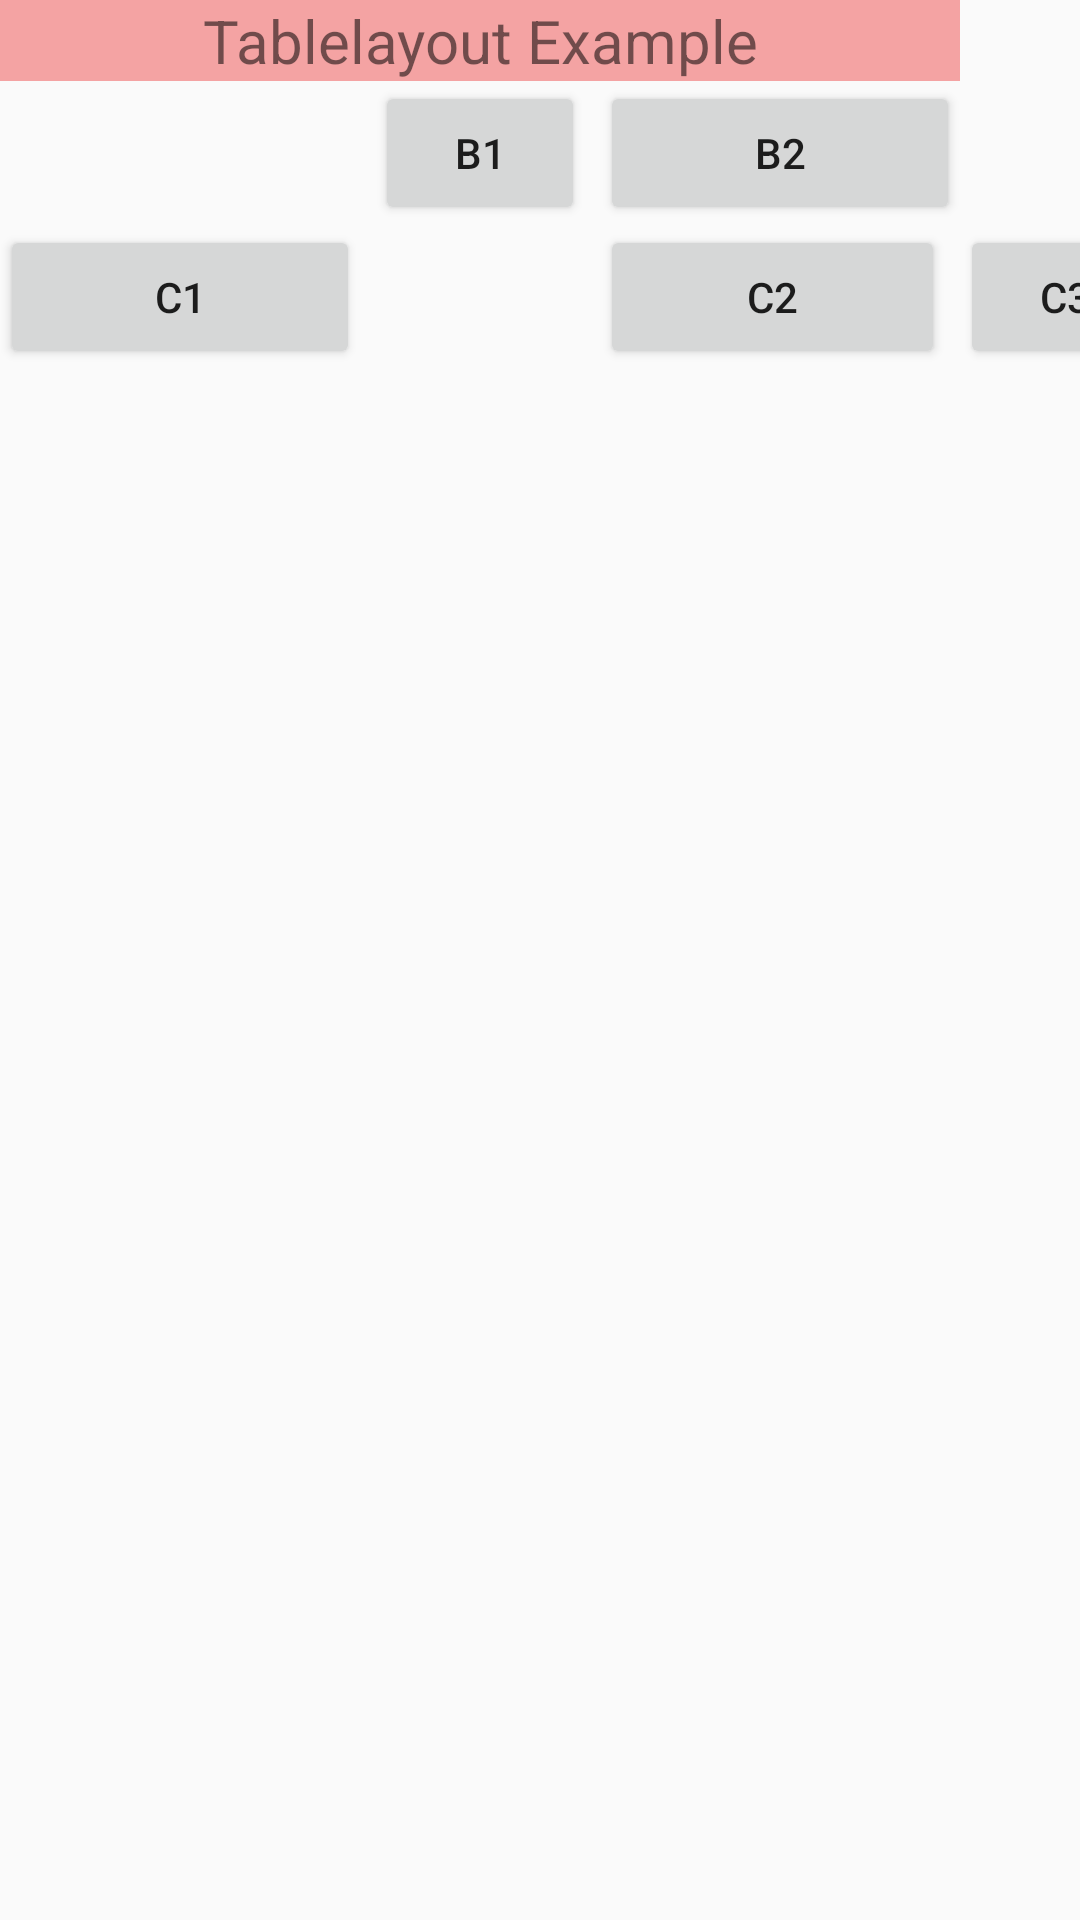

Android layout source for this screen:
<!-- AndroidManifest.xml: application theme Theme.LearningAndroid -->
<!-- res/layout/excer_1_2.xml -->
<?xml version="1.0" encoding="utf-8"?>
<TableLayout xmlns:android="http://schemas.android.com/apk/res/android"
    android:layout_width="match_parent"
    android:layout_height="match_parent"
    android:layout_marginTop="20dp"
    android:stretchColumns="*">

    <TableRow>

        <TextView
            android:layout_width="wrap_content"
            android:layout_height="wrap_content"
            android:layout_span="3"
            android:background="#F4A3A3"
            android:text="Tablelayout Example"
            android:textAlignment="center"
            android:textSize="20sp" />
    </TableRow>

    <TableRow>

        <Button
            android:layout_width="70dp"
            android:layout_height="wrap_content"
            android:layout_column="1"
            android:layout_marginRight="5sp"
            android:text="B1" />

        <Button
            android:layout_width="120dp"
            android:layout_height="wrap_content"
            android:text="B2" />
    </TableRow>

    <TableRow>

        <Button
            android:layout_width="120dp"
            android:layout_height="wrap_content"
            android:layout_marginRight="5sp"
            android:text="C1" />

        <Button
            android:layout_width="wrap_content"
            android:layout_height="wrap_content"
            android:layout_column="2"
            android:layout_marginRight="5sp"
            android:text="C2" />

        <Button
            android:layout_width="70dp"
            android:layout_height="wrap_content"
            android:text="C3" />
    </TableRow>
</TableLayout>
<!-- resources referenced by this layout -->
<resources>
  <style name="Theme.LearningAndroid" parent="Theme.AppCompat.DayNight.DarkActionBar">
          
          <item name="colorPrimary">@color/purple_500</item>
          <item name="colorPrimaryVariant">@color/purple_700</item>
          <item name="colorOnPrimary">@color/white</item>
          
          <item name="colorSecondary">@color/teal_200</item>
          <item name="colorSecondaryVariant">@color/teal_700</item>
          <item name="colorOnSecondary">@color/black</item>
          
          <item name="android:statusBarColor">?attr/colorPrimaryVariant</item>
          
      </style>
  <!-- not gathered from this repository: default colours our renderer supplied (Android Studio template values) -->
  <color name="purple_500">#FF6200EE</color>
  <color name="purple_700">#FF3700B3</color>
  <color name="teal_200">#FF03DAC5</color>
  <color name="teal_700">#FF018786</color>
  <color name="black">#FF000000</color>
  <color name="white">#FFFFFFFF</color>
</resources>
